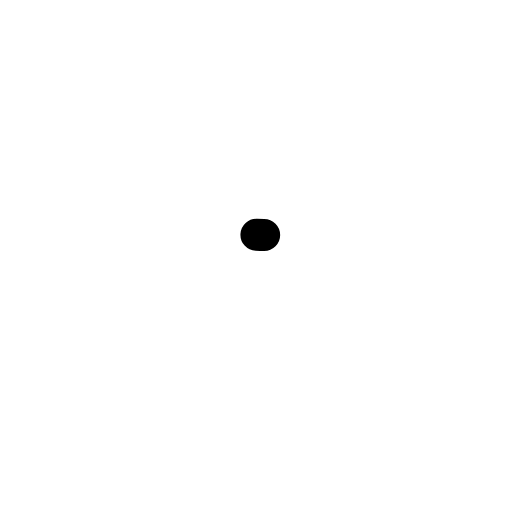
t = 0.00 s
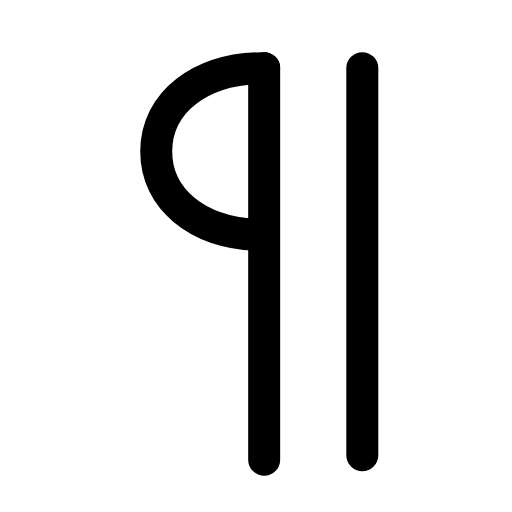
t = 0.26 s
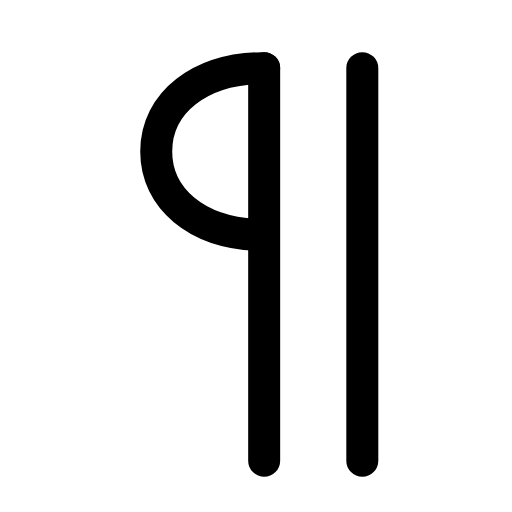
t = 0.50 s
t = 0.73 s: frame unchanged from t = 0.50 s, image omitted
t = 1.00 s: frame unchanged from t = 0.50 s, image omitted
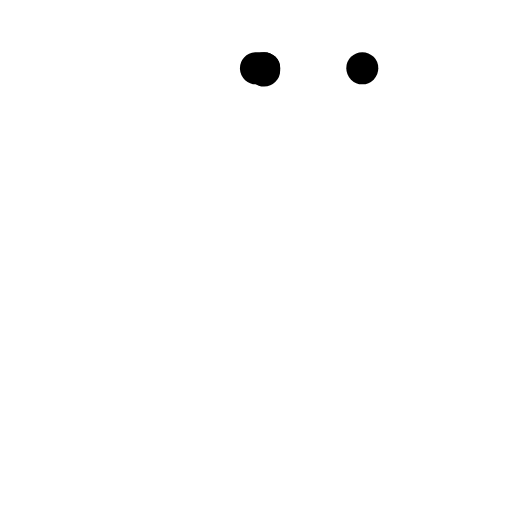
t = 1.26 s

The animated SVG that drew these frames (rendered in a browser with its animation timeline set to each time). Animation: 3 SMIL elements (animate=3); one cycle of 1.50 s, repeats indefinitely.

<svg xmlns="http://www.w3.org/2000/svg" width="24" height="24" viewBox="0 0 24 24" fill="none"><g transform="translate(0.193 -1.866) scale(1.15)"><path stroke="currentColor" stroke-width="1.304" stroke-linecap="round" stroke-linejoin="round" fill="none" d="M10.6 4.4C8 4.4 6.2 5.8 6.2 7.8C6.2 9.8 8 11.2 10.6 11.2" pathLength="1" stroke-dasharray="1"><animate attributeName="stroke-dashoffset" values="1;1;0;0;0;0;1;1;1" keyTimes="0;0;0.189;0.45;0.6;0.774;0.9;0.9;1" dur="1.5s" repeatCount="indefinite" calcMode="spline" keySplines="0.16 1 0.3 1;0.16 1 0.3 1;0.16 1 0.3 1;0.16 1 0.3 1;0.16 1 0.3 1;0.16 1 0.3 1;0.16 1 0.3 1;0.16 1 0.3 1"/></path><line stroke="currentColor" stroke-width="1.304" stroke-linecap="round" stroke-linejoin="round" fill="none" x1="10.6" y1="4.4" x2="10.6" y2="20.4" pathLength="1" stroke-dasharray="1"><animate attributeName="stroke-dashoffset" values="1;1;0;0;0;0;1;1;1" keyTimes="0;0.0315;0.2205;0.45;0.6;0.753;0.879;0.9;1" dur="1.5s" repeatCount="indefinite" calcMode="spline" keySplines="0.16 1 0.3 1;0.16 1 0.3 1;0.16 1 0.3 1;0.16 1 0.3 1;0.16 1 0.3 1;0.16 1 0.3 1;0.16 1 0.3 1;0.16 1 0.3 1"/></line><line stroke="currentColor" stroke-width="1.304" stroke-linecap="round" stroke-linejoin="round" fill="none" x1="14.6" y1="4.4" x2="14.6" y2="20.4" pathLength="1" stroke-dasharray="1"><animate attributeName="stroke-dashoffset" values="1;1;0;0;0;0;1;1;1" keyTimes="0;0.063;0.252;0.45;0.6;0.732;0.858;0.9;1" dur="1.5s" repeatCount="indefinite" calcMode="spline" keySplines="0.16 1 0.3 1;0.16 1 0.3 1;0.16 1 0.3 1;0.16 1 0.3 1;0.16 1 0.3 1;0.16 1 0.3 1;0.16 1 0.3 1;0.16 1 0.3 1"/></line></g></svg>
